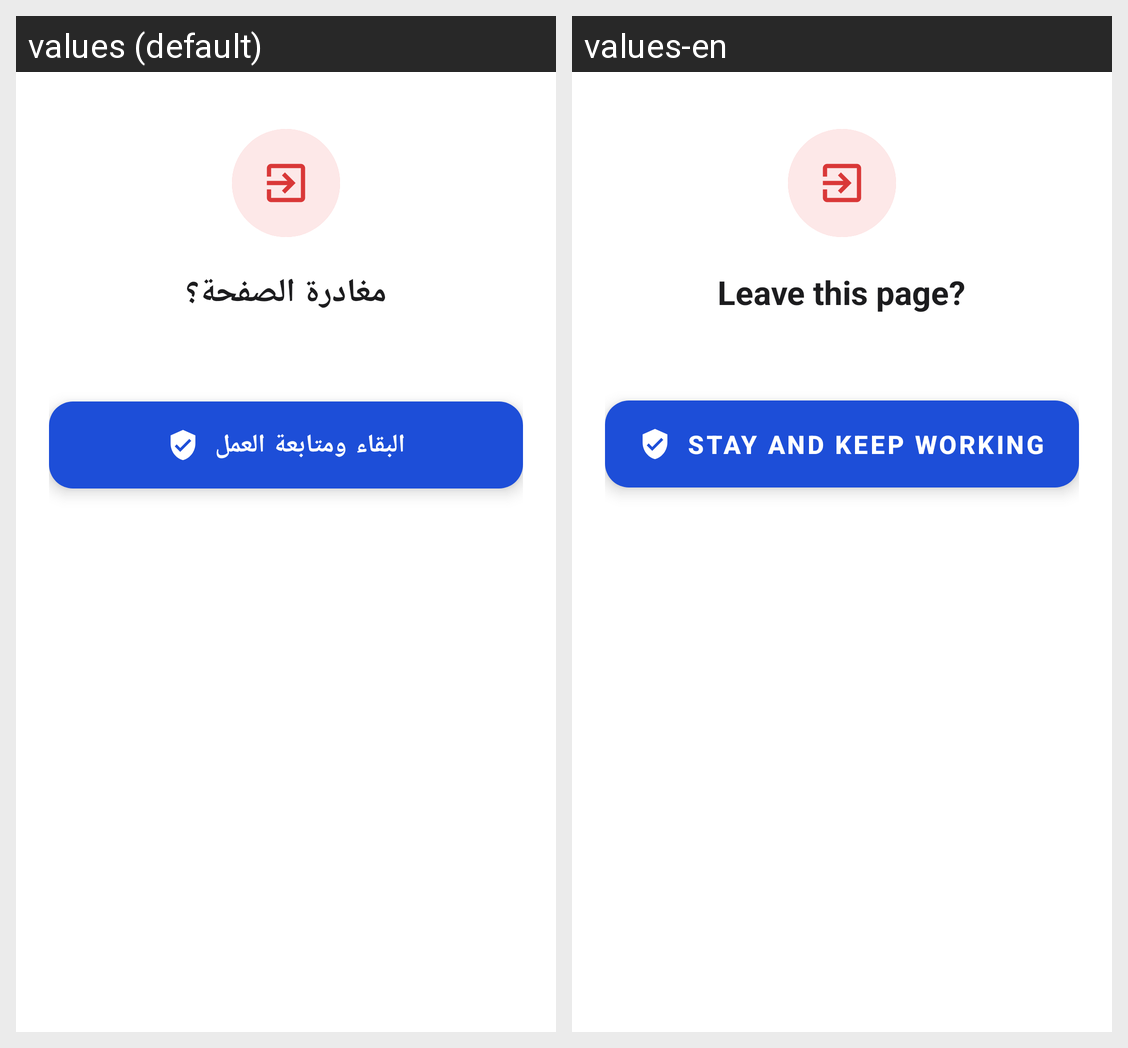

The Android screen above is rendered under two locales of the same app. Produce the string resources it draws, with the default and per-locale values.
Android screen res/layout/dialog_leave.xml rendered under 2 locales, left to right: values (default), values-en. Device: Nexus 5 (rendered at 1080×1920; each locale shown at half size, 540×960, under a caption strip naming it); theme Theme.FuelPOS.
Strings drawn on this screen, with the default value and each locale's value (text and hints the layout hard-codes, and strings that could not be matched under every locale, appear in the picture but are not listed):

leave_title
  values: مغادرة الصفحة؟
  values-en: Leave this page?

stay_here
  values: البقاء ومتابعة العمل
  values-en: Stay and keep working
